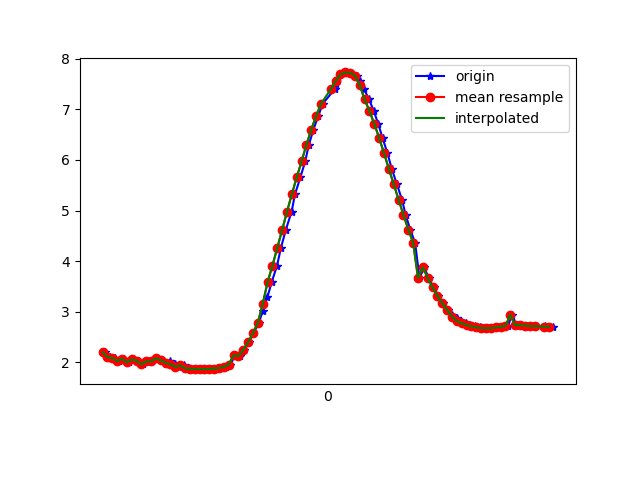

Values plotted in this chart, from the file beside it:
1617666636692, 362273331469989, 2.2020488, -1.0122665, 9.495593
1617666636711, 362273350700759, 2.102, -1.086, 9.51
1617666636730, 362273369931529, 2.086, -1.07, 9.515
1617666636749, 362273389162299, 2.023, -1.102, 9.525
1617666636769, 362273408393069, 2.069, -1.117, 9.514
1617666636788, 362273427623839, 1.997, -1.106, 9.53
1617666636807, 362273446854609, 2.058, -1.235, 9.501
1617666636826, 362273466085379, 2.031, -1.206, 9.511
1617666636846, 362273485316149, 1.957, -1.259, 9.52
1617666636863, 362273504546919, 2.019, -1.226, 9.511
1617666636882, 362273523777689, 2.018, -1.222, 9.512
1617666636902, 362273543008459, 2.078, -1.35, 9.482
1617666636922, 362273562239229, 2.04, -1.325, 9.493
1617666636941, 362273581469999, 1.956, -1.379, 9.503
1617666636959, 362273600700769, 2.023, -1.382, 9.489
1617666636977, 362273619931539, 1.96, -1.364, 9.505
1617666636997, 362273639162309, 1.909, -1.458, 9.501
1617666637016, 362273658393079, 1.939, -1.441, 9.498
1617666637035, 362273677623849, 1.881, -1.44, 9.509
1617666637055, 362273696854619, 1.87, -1.44, 9.511
1617666637074, 362273716085389, 1.869, -1.441, 9.512
1617666637092, 362273735316159, 1.864, -1.447, 9.512
1617666637111, 362273754546929, 1.864, -1.453, 9.511
1617666637131, 362273773777699, 1.868, -1.457, 9.509
1617666637154, 362273793008469, 1.874, -1.45, 9.509
1617666637168, 362273812239239, 1.886, -1.439, 9.509
1617666637187, 362273831470009, 1.909, -1.407, 9.509
1617666637207, 362273850700779, 1.956, -1.349, 9.508
1617666637226, 362273869931549, 2.138, -1.118, 9.498
1617666637246, 362273889162319, 2.123, -1.2, 9.492
1617666637264, 362273908393089, 2.248, -1.149, 9.469
1617666637282, 362273927623859, 2.398, -1.087, 9.44
1617666637302, 362273946854629, 2.578, -0.9679, 9.405
1617666637325, 362273966085399, 2.786, -0.7843, 9.363
1617666637340, 362273985316169, 3.02, -0.616, 9.303
1617666637359, 362274004546939, 3.284, -0.4748, 9.221
1617666637377, 362274023777709, 3.583, -0.3088, 9.116
1617666637399, 362274043008479, 3.912, -0.1084, 8.985
1617666637415, 362274062239249, 4.26, 0.06604, 8.825
1617666637435, 362274081596209, 4.616, 0.1931, 8.642
1617666637459, 362274100826979, 4.977, 0.3288, 8.436
1617666637473, 362274120057749, 5.323, 0.5017, 8.213
1617666637495, 362274139288519, 5.654, 0.6583, 7.978
1617666637515, 362274158519289, 5.972, 0.758, 7.733
1617666637530, 362274177750059, 6.297, 0.8001, 7.466
1617666637549, 362274196980829, 6.602, 0.8262, 7.195
1617666637569, 362274216211599, 6.869, 0.8797, 6.934
1617666637587, 362274235442369, 7.111, 0.9634, 6.674
1617666637636, 362274254673139, 7.397, 1.195, 6.317
1617666637643, 362274273903909, 7.494, 1.146, 6.21
1617666637650, 362274293134679, 7.615, 1.209, 6.049
1617666637664, 362274312365449, 7.692, 1.261, 5.939
1617666637682, 362274331596219, 7.731, 1.282, 5.885
1617666637701, 362274350826989, 7.726, 1.263, 5.895
1617666637728, 362274370057759, 7.67, 1.229, 5.975
1617666637742, 362274389288529, 7.562, 1.196, 6.118
1617666637758, 362274408519299, 7.397, 1.163, 6.322
1617666637778, 362274427750069, 7.196, 1.105, 6.56
1617666637798, 362274446980839, 6.967, 0.9947, 6.82
1617666637816, 362274466211609, 6.712, 0.8362, 7.092
1617666637834, 362274485442379, 6.433, 0.6826, 7.362
... 36 more rows
